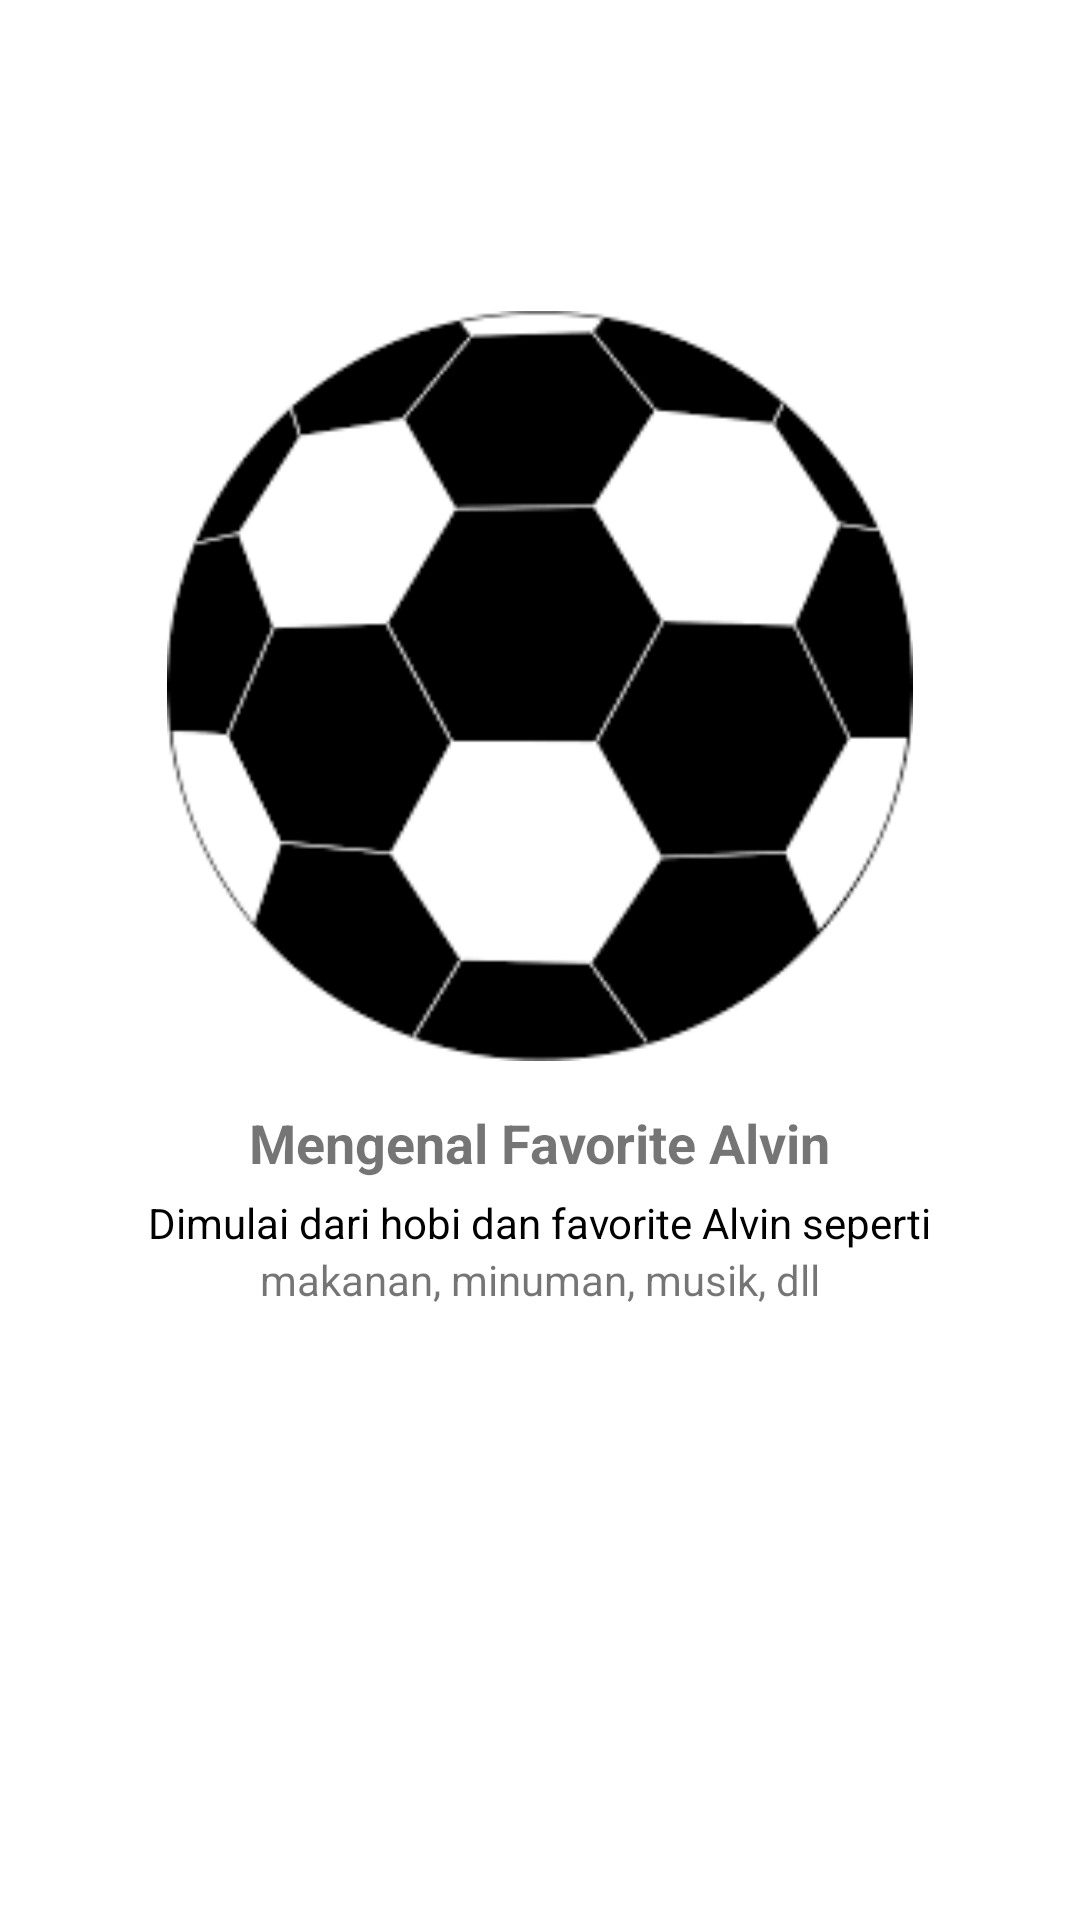

Write the Android layout XML for this screen, with the resource values it uses.
<!-- AndroidManifest.xml: application theme Theme.10120249UTSMyself -->
<!-- res/layout/page2.xml -->
<?xml version="1.0" encoding="utf-8"?>
<LinearLayout
    xmlns:android="http://schemas.android.com/apk/res/android"
    android:orientation="vertical"
    android:layout_width="match_parent"
    android:layout_height="match_parent"
    android:gravity="center">

    <ImageView
        android:layout_width="250dp"
        android:layout_height="250dp"
        android:src="@drawable/page_2"/>

    <TextView
        android:layout_width="wrap_content"
        android:layout_height="wrap_content"
        android:layout_marginTop="15dp"
        android:text="Mengenal Favorite Alvin"
        android:textStyle="bold"
        android:textSize="18sp"
        android:textColor="@color/red" />

    <TextView
        android:layout_width="wrap_content"
        android:layout_height="wrap_content"
        android:layout_marginTop="5dp"
        android:text="Dimulai dari hobi dan favorite Alvin seperti"
        android:textColor="@color/black"
        android:textSize="14sp" />

    <TextView
        android:layout_width="wrap_content"
        android:layout_height="wrap_content"
        android:layout_marginBottom="100dp"
        android:text="makanan, minuman, musik, dll"
        android:textColor="@color/red"
        android:textSize="14sp" />

</LinearLayout>
<!-- resources referenced by this layout -->
<resources>
  <!-- drawable page_2: png bitmap (drawable, 4617 bytes) -->
  <style name="Theme.10120249UTSMyself" parent="Theme.MaterialComponents.DayNight.NoActionBar">
          
          <item name="colorPrimary">@color/purple_500</item>
          <item name="colorPrimaryVariant">@color/purple_700</item>
          <item name="colorOnPrimary">@color/white</item>
          
          <item name="colorSecondary">@color/teal_200</item>
          <item name="colorSecondaryVariant">@color/teal_700</item>
          <item name="colorOnSecondary">@color/black</item>
          
          <item name="android:statusBarColor">?attr/colorPrimaryVariant</item>
          
      </style>
  <!-- not gathered from this repository: default colours our renderer supplied (Android Studio template values) -->
  <color name="purple_500">#FF6200EE</color>
  <color name="purple_700">#FF3700B3</color>
  <color name="teal_200">#FF03DAC5</color>
  <color name="teal_700">#FF018786</color>
  <color name="black">#FF000000</color>
  <color name="white">#FFFFFFFF</color>
</resources>
